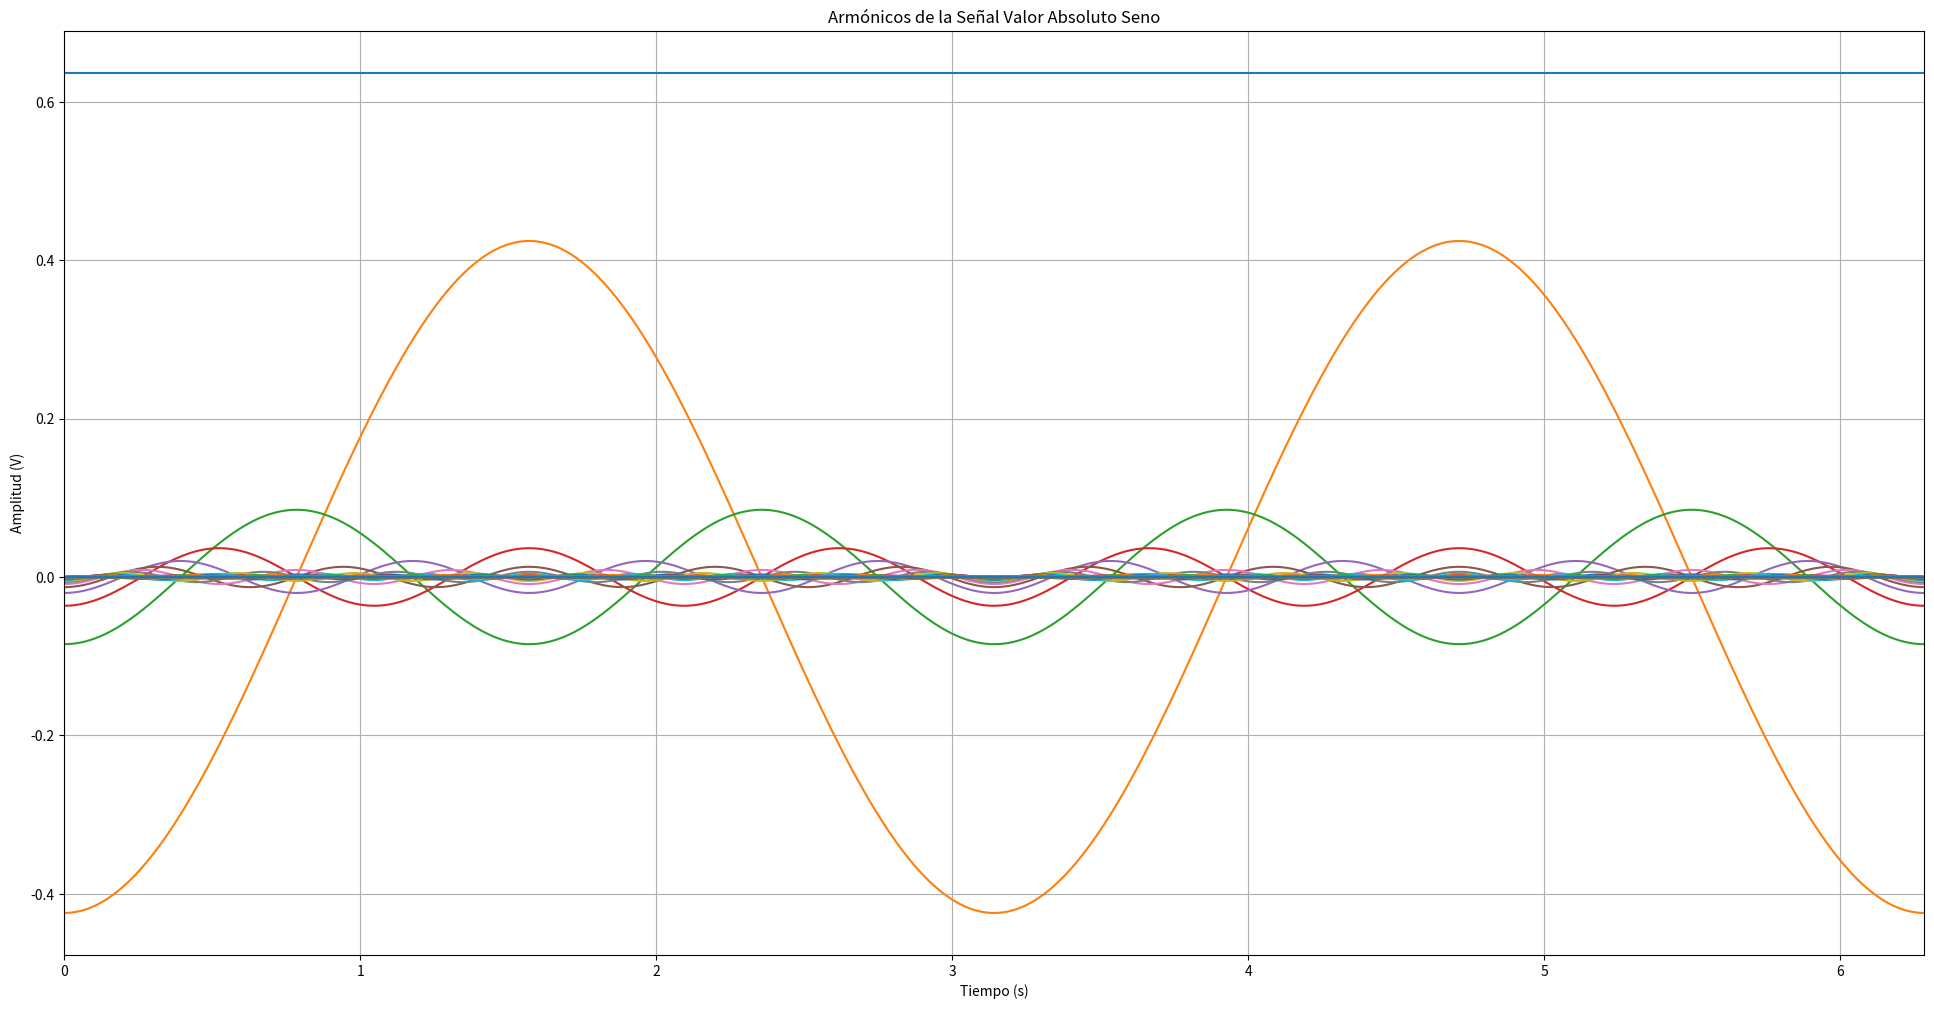
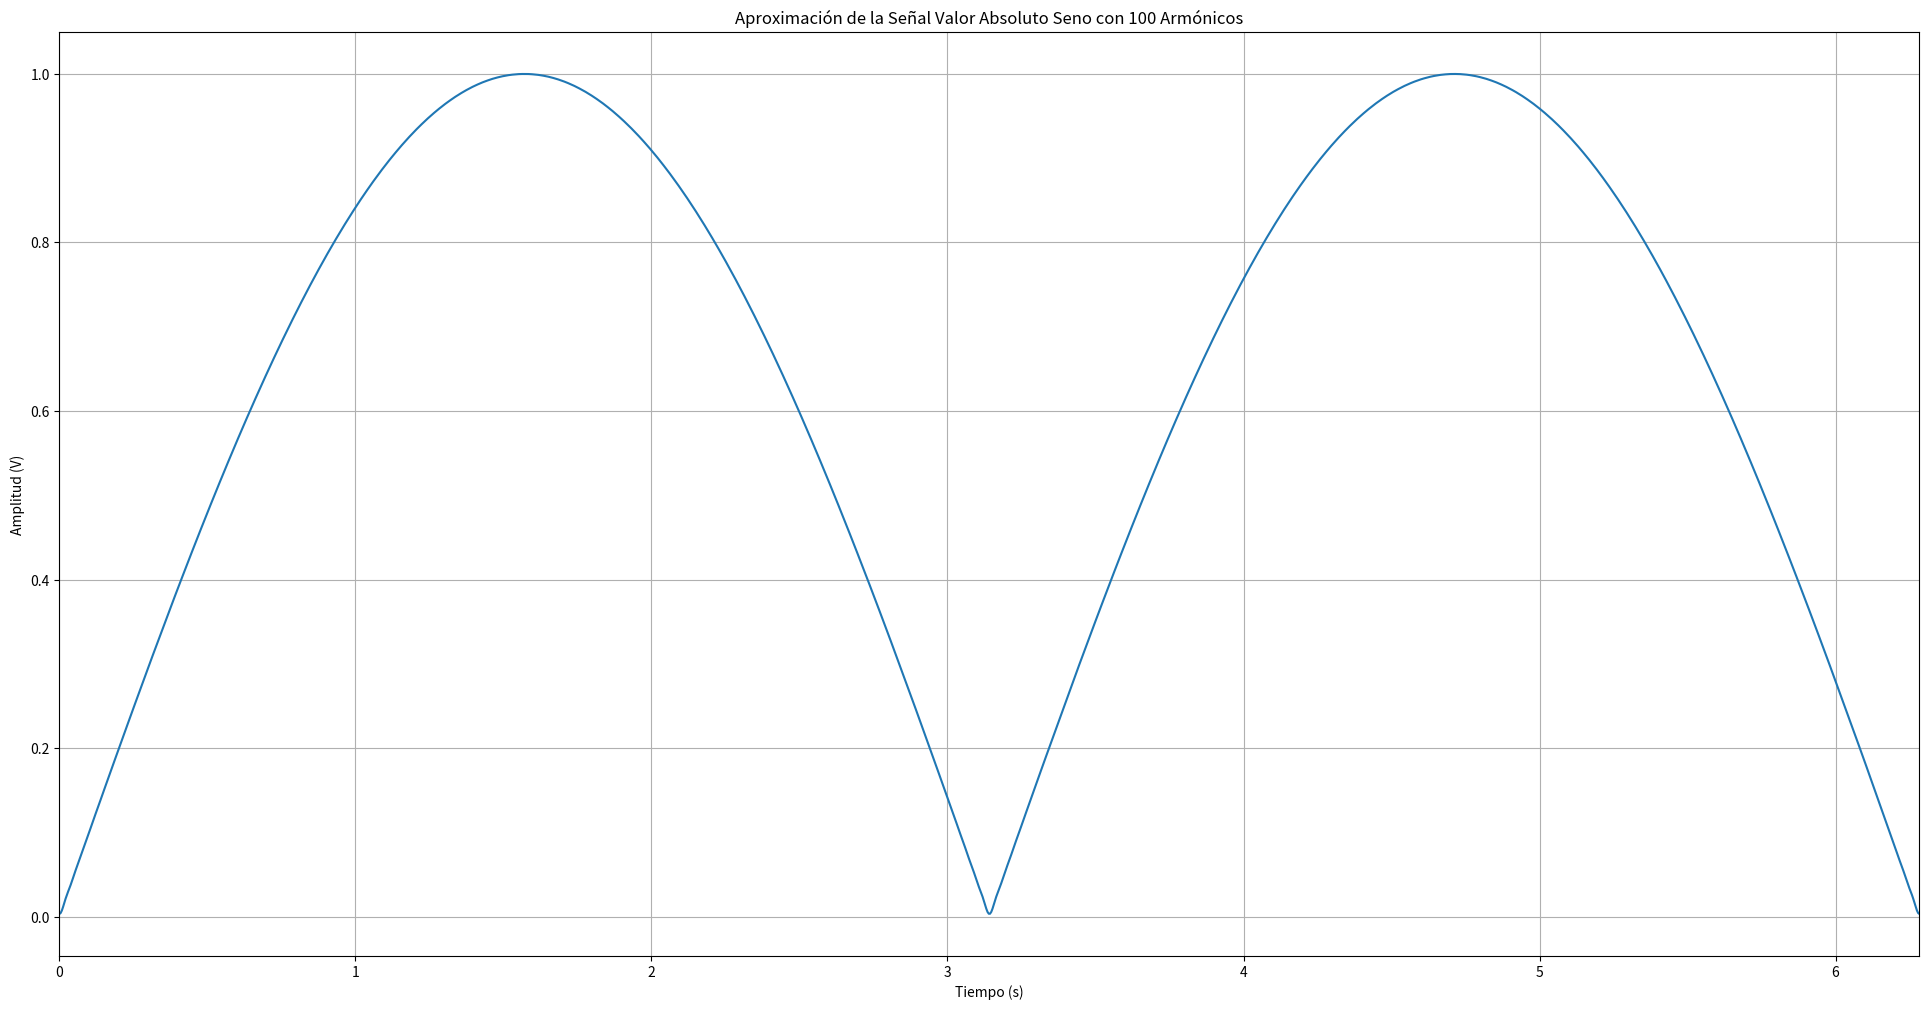

Python code for these plots, in order:
# UNIVERSIDAD DE COSTA RICA - SEDE GUANACASTE
# IE-0247 SEÑALES Y SISTEMAS I
# PROYECTO 1: Parte 2.
# Programa Código: Obtención señal Valor Absoluto Sen(t).
# Profesor: Ing. Luis Carlos García Serrano.
# Realizado por:
# Anthony Medina García C14600
# Gerardo Jara Rojas B93970
# II Semestre 2023
# Fecha de entrega: 03/10/2023

# DESCRIPCIÓN: El presente programa genera una aproximación para la señal del valor absoluto del seno, a partir de la
# aplicación de la serie de fourier de dicha señal y seguidamente se presenta su gráfica considerando N términos y una
# frecuencia f0.
# -----------------------------------------------------------------------------------------------
# IMPORTANDO LIBRERÍAS A UTILIZAR:
# -----------------------------------------------------------------------------------------------
import matplotlib.pyplot as plt
import numpy as np

# -----------------------------------------------------------------------------------------------
# PROGRAMA PRINCIPAL
# -----------------------------------------------------------------------------------------------
# Variables a Definir.
# Número de Puntos para las Señales.
Puntos = 1500
# Se decide utilizar 1500 puntos con el fin de obtener una mejor aproximación en la gráfica.

# Número de Ciclos a Visualizar.
Ciclos = 2

# Frecuencia de la Señal.
# El periodo para dicha señal es de π; por lo tanto:
f0 = 1 / np.pi

# Amplitud de la Señal.
Amp = 1

# Número de Armónicos.
N = 100

# -----------------------------------------------------------------------------------------------
# Otros Parámetros de la Señal.
# Período.
T = (1) / f0
# Frecuencia Angular.
w0 = 2 * np.pi * f0
# Duración.
t_max = Ciclos * T

# -----------------------------------------------------------------------------------------------
# Encabezado.
print("\nUNIVERSIDAD DE COSTA RICA - SEDE DE GUANACASTE")
print("IE-0247 Señales y Sistemas I\n")
print("Proyecto 1: Parte 2.\n")
print("Estudiantes:\n")
print("            Anthony Medina García C14600")
print("            Gerardo Jara Rojas B93970")
print("Aplicaciones: Aproximación de la Señal Valor Absoluto Seno por Series de Fourier\n")
print(f"Variables: Frecuencia: {f0:.2f} Hz")
print(f"           Número de Armónicos: {N:.0f}")
print(f"           Número de Ciclos: {Ciclos:.0f}")
print(f"           Número de Puntos: {Puntos:.0f}\n")

# -----------------------------------------------------------------------------------------------
# Generar Arreglos de Coeficientes an y bn.
print("Generando coeficientes an y bn de la serie...")
# Generación de Coeficientes:
a0 = (4) / (np.pi)
an = np.zeros([1, N + 1])
bn = np.zeros([1, N + 1])

# Ciclo de Cálculo: El ciclo For no tiene ninguna restricción para n, es decir, n puede ser par e impar. Por lo tanto
# se realizan las correspondientes modificaciones para que el ciclo for acepte cualquier número n.
for n in range(1, N + 1):
    # Calcular Coeficiente con Fórmula.
    an[0, n] = (-4 * Amp) / ((4 * np.pi * n **2)-np.pi)
# Coeficiente an calculado en la Primera Parte del Presente proyecto.
# Observación: El valor absoluto del seno es una señal par, por lo tanto, su coeficiente bn es igual a cero.
# -----------------------------------------------------------------------------------------------
# Generación de los Armónicos de la Señal desde n = 0 hasta n = N.
print("Generando armónicos y señal cuadrada aproximada...")
# Creación del Eje del Tiempo (t).
t = np.linspace(0, t_max, Puntos)
# Arreglo-Matriz para Almacenar los Armónicos de la Señal.
Harmonics = np.zeros([N + 1, Puntos])
# Generación de Armónicos.
for n in range(0, N + 1):
    # Revisar si n = 0
    if n == 0:
        # Generar Componente Fundamental. Coeficiente a0 calculado en la primera parte del presente proyecto.
        Harmonics[n, :] = (a0 / 2) * np.ones([1, Puntos])
    else:
        # Generar un Armónico.
        Harmonics[n, :] = an[0, n] * np.cos(n*w0*t) + bn[0, n] * np.sin(n*w0*t)
# Sumar los Armónicos para Generar la Señal Aproximada.
Signal = np.sum(Harmonics, 0)

# -----------------------------------------------------------------------------------------------
# Gráfica con los Armónicos de la Señal.
print("Generando gráfica de los armónicos...")
# Crear Ventana de Gráfico.
plt.figure(figsize=[24, 12])
# Ciclo para Generar Gráficas de Armónicos.
for n in range(0, N + 1):
    # Graficar Armónico.
    if n == 0 or np.sum(Harmonics[n, :]) != 0:
        plt.plot(t, Harmonics[n, :])
# Formato del Gráfico.
plt.xlim([0, t_max])
plt.grid()
plt.xlabel("Tiempo (s)")
plt.ylabel("Amplitud (V)")
plt.title("Armónicos de la Señal Valor Absoluto Seno")
plt.show()

# -----------------------------------------------------------------------------------------------
print("Generando gráfica de la señal aproximada...\n")
# Graficando Señal Aproximada.
plt.figure(figsize=[24, 12])
plt.plot(t, Signal)
# Formato del Gráfico.
plt.xlim([0, t_max])
plt.grid()
plt.xlabel("Tiempo (s)")
plt.ylabel("Amplitud (V)")
plt.title("Aproximación de la Señal Valor Absoluto Seno con " + str(N) + " Armónicos")
plt.show()

# -----------------------------------------------------------------------------------------------
# Final del Programa.
print("Final del Programa...")